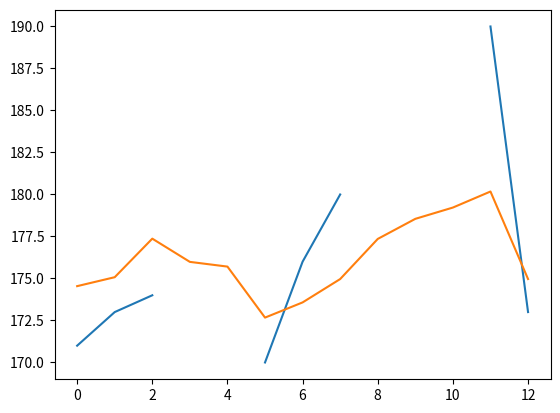

Here is the Python script that generated this plot:
import numpy as np

from matplotlib import pyplot as plt

data = [171, 173, 174, np.nan, np.nan, 170, 176, 180, np.nan, np.nan, np.nan, 190, 173]

data_clean = [i for i in data if np.isnan(i) == False]
maximum = np.max(data_clean)
minimum = np.min(data_clean)

# Get the average amount of variation
quotient = []
for i, e in enumerate(data_clean):

    if i == len(data_clean):
        break

    if data_clean[i-1] != 0:
        result = abs(data_clean[i]-data_clean[i-1])/data_clean[i-1] # Calculates the variation between consec. data points
        quotient.append(result)

variation = np.average(quotient)
print(variation)

# Get the index when there is a change from a NaN to a no-NaN
nan_jumps = []
for i, e in enumerate(data):
    
    if np.isnan(data[i-1]) == True and np.isnan(data[i]) == False:

        nan_jumps.append(i)

counter = 0
nan_situation = False
generated_data = []
for i, e in enumerate(data):

    # Condition at the start of the loop
    if i == 0:
        firts_point = data[0]
    
        data_point = np.random.uniform((firts_point*(1-variation)), (firts_point*(1+variation)), size=1)
    
        generated_data.append(data_point)
    
    else:

        # Calculate the local variation
        if nan_situation == False:

            local_variation = (data[i]-data[i-1])/(data[i-1])

            if np.isnan(local_variation) == True:

                # local_variation = (data[nan_jumps[counter]]-data[i-1])/data[i-1]
                local_variation = (data[nan_jumps[counter]]-data[i-1])/(data[i-1])
                local_variation = local_variation/(nan_jumps[counter]-i)

                counter += 1

                nan_situation = True
        
        elif nan_situation == True:

            if i == nan_jumps[counter-1]:
                nan_situation = False
            
            local_variation = local_variation

        preceeding_point = generated_data[-1]

        if local_variation < 0:
            
            if nan_situation == True:
                data_point = np.random.uniform((preceeding_point*(1-abs(local_variation))), preceeding_point, size = 1)
            
            else:
                data_point = np.random.uniform((preceeding_point*(1-abs(variation))), preceeding_point, size = 1)

            generated_data.append(data_point)

        elif local_variation == 0:

            data_point = preceeding_point

            generated_data.append(data_point)
        
        elif local_variation > 0:
            
            if nan_situation == True:
                
                data_point = np.random.uniform(preceeding_point, (preceeding_point*(1+local_variation)), size=1)

            else:

                data_point = np.random.uniform(preceeding_point, (preceeding_point*(1+variation)), size=1)

            generated_data.append(data_point)

        print(local_variation)

plt.plot(data)
plt.plot(generated_data)

plt.show()